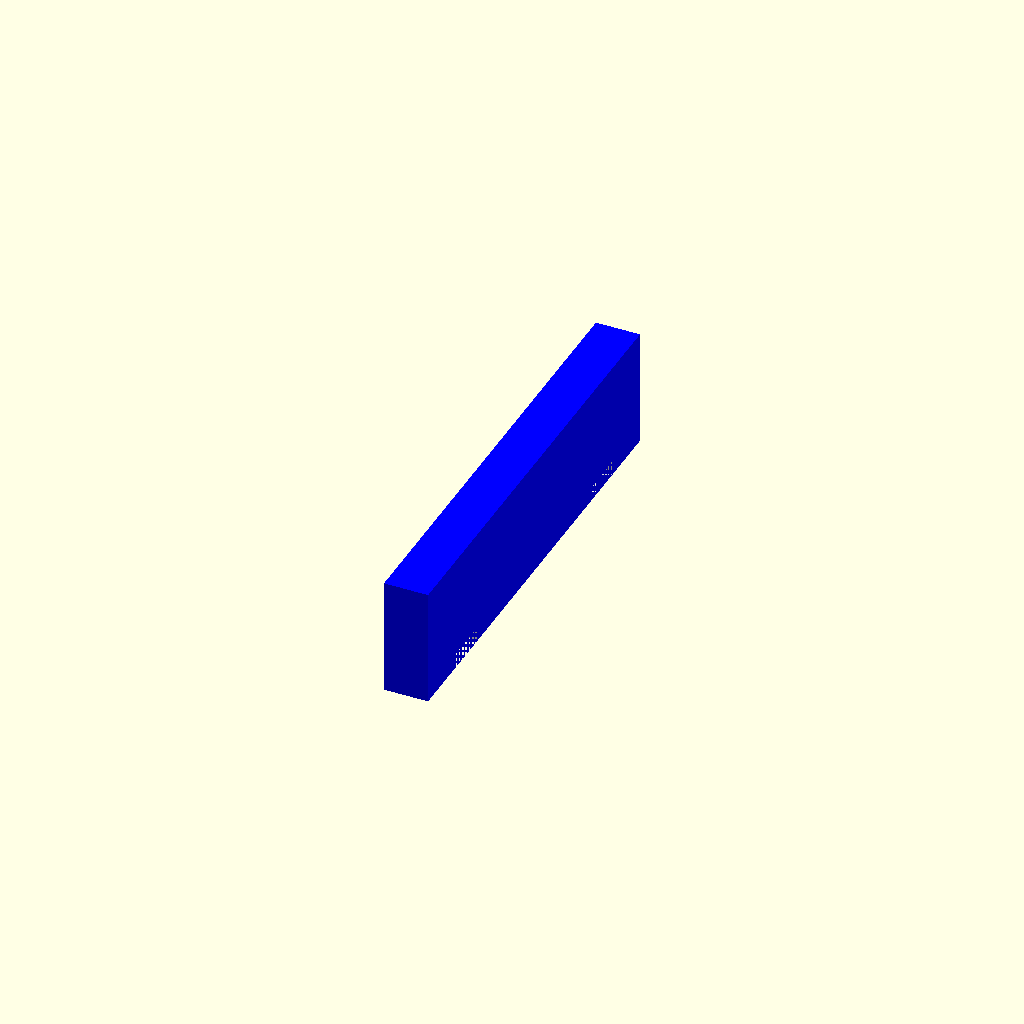
Cell 1 — every parameter at its default value.
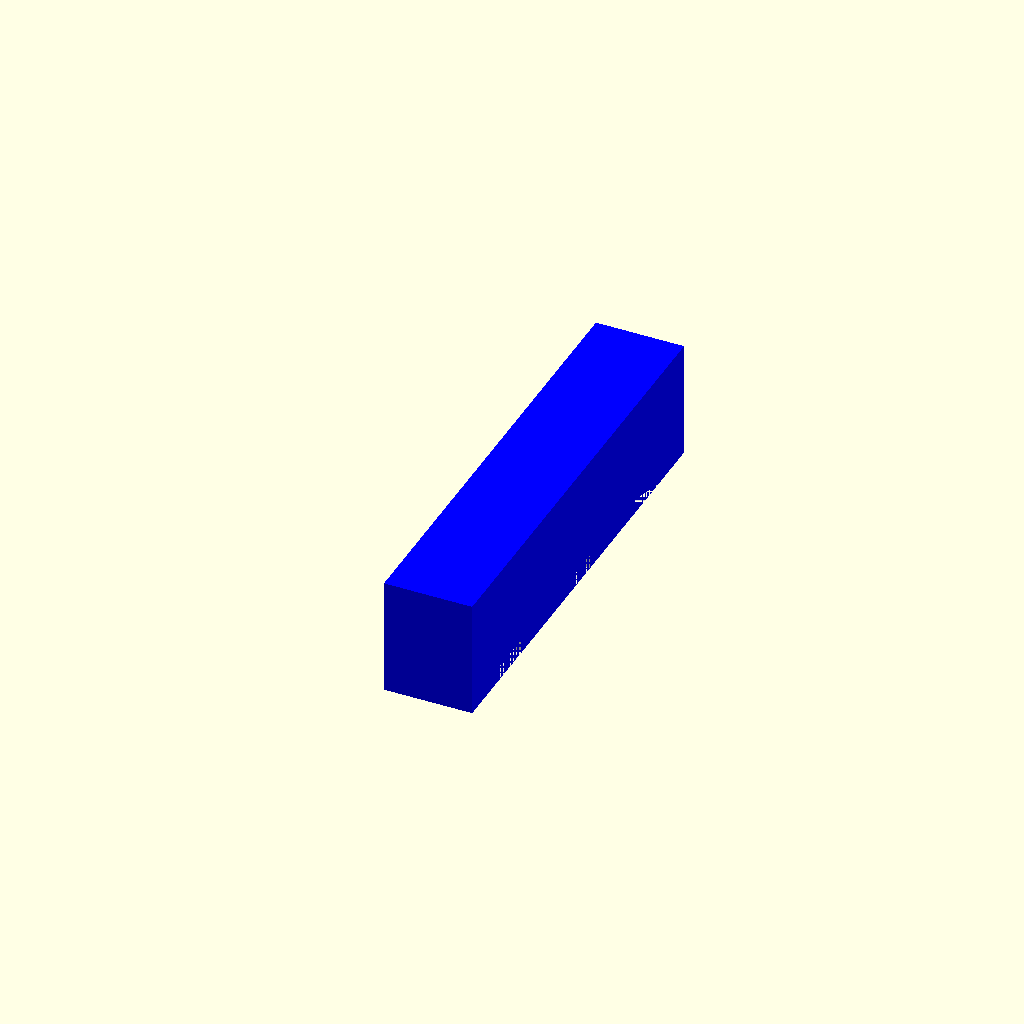
Cell 2 — tt set to 30, the other parameters unchanged.
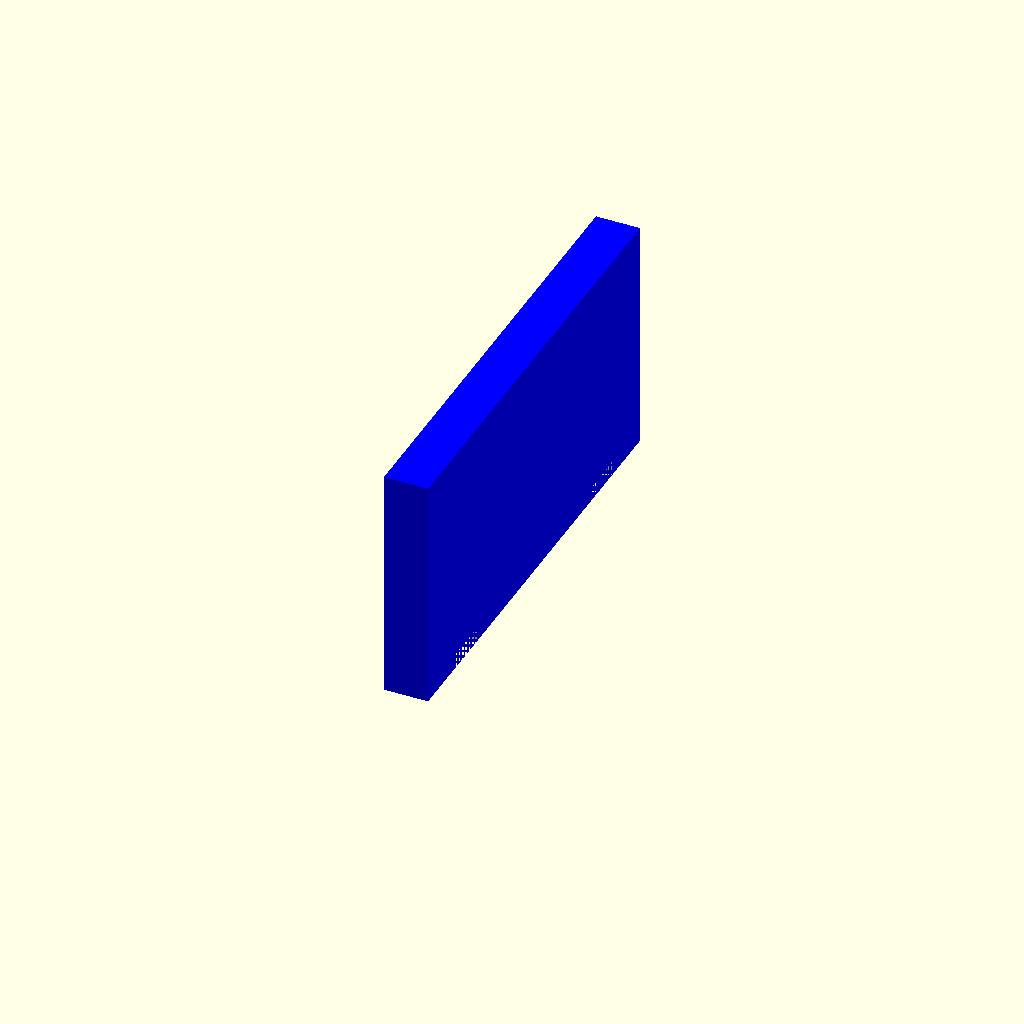
Cell 3 — lb set to 80, the other parameters unchanged.
All cells are drawn from one camera (rotation 55°, 0°, 25°, orthographic, colour scheme Cornfield), so only the parameter changes between them.
OpenSCAD source file dovetail.scad:
use<mirror_copy.scad>

shrinkage=100/97;
lp=12;   //length of pin
wp=20*shrinkage;  //width of pin
wt=30*shrinkage;//width of tail
tt=15;  //thickness of tail
tp=5;   //thickness of pin
n=3;    //number of pins
wb=150*shrinkage;  //board width
lb=40;
clearance=0;
taper=lp/7;
pitch=wt+wp-taper;

//translate([-0.1,0,0])board(lb+2*(tt-lp),wb,tp,tt,lp,pin=true);
translate([0,0,0.1])board(lb,wb,tp,tt,lp,pin=false);

module board(lb=200,w=150,tp=15,tt=20,lp,pin=true){
    if(pin){
        t=tp;   //set board thickness to pin thickness
        translate([tt,-w/2,0])color("Red")cube([lb-2*(tt-lp),w,t]); //board
        translate([tt-lp,0,0])color("lightGray")pin(lp,wp,tp,clearance);    //centre pin
        for(i=[0:(n-1)/2])translate([tt-lp,0,0])
            mirror_copy([0,1,0])translate([0,i*pitch,0])color("lightGray")
            pin(lp,wp,tp,clearance);    //outer pins
    }
    else{
        t=tt;   //set board thickness to tail thickness
        difference(){
            translate([0,-w/2,0])color("Blue")cube([tt,w,lb]);   //board
            translate([tt-lp,0,0])pin(lp,wp,tp,clearance);    //centre pin
            for(i=[0:(n-1)/2])  
                mirror_copy([0,1,0])translate([tt-lp,i*pitch,0])color("lightGray")
                pin(lp,wp,tp,clearance);  //outer pin sockets
        }
    }
}

module pin(l,w,t,clearance){
    translate([0,0,t/2]){   //move to Z0
        path=[
        [0,0],
        [0,(w-clearance)/2],
        [l,w/2-taper],
        [l,taper-w/2],
        [0,(clearance-w)/2]
        ];
        translate([0,0,-t/2])
        linear_extrude(t)polygon(path);
    }    
}
Parameter table extracted from the source (name, type, default, range or options):
lp: number, default 12
tt: number, default 15
tp: number, default 5
n: number, default 3
lb: number, default 40
clearance: number, default 0
